4-way image classification set "retinal_images" from GitHub (prisi8379/Retiscan_Miniproject); label vocabulary: mild diabetic retinopathy, moderate diabetic retinopathy, proliferative diabetic retinopathy, severe diabetic retinopathy.

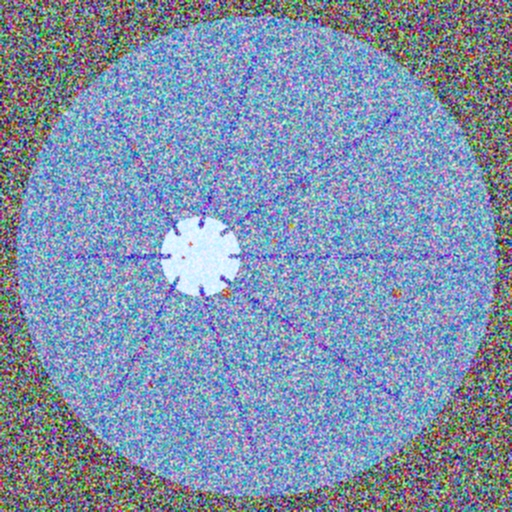
Label: moderate diabetic retinopathy

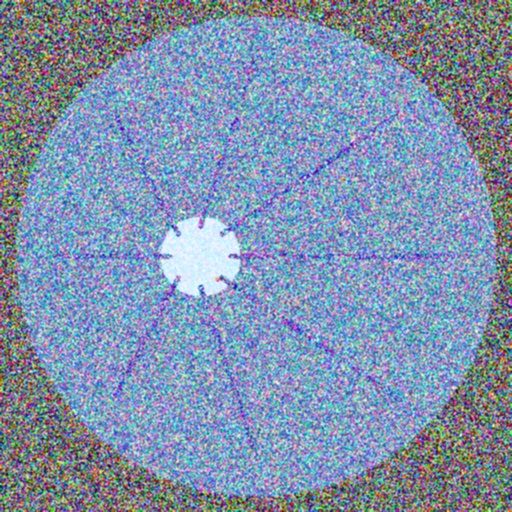
Label: mild diabetic retinopathy

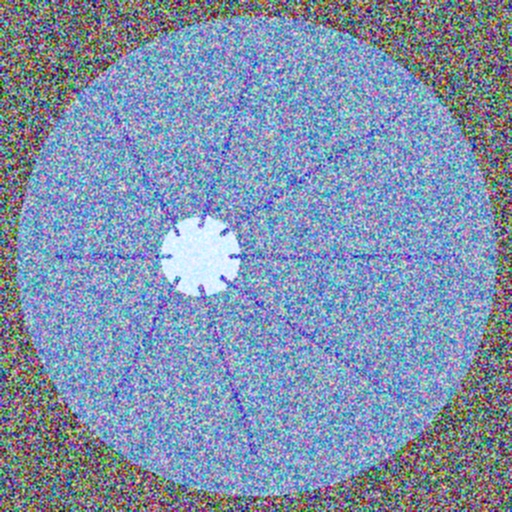
Label: mild diabetic retinopathy

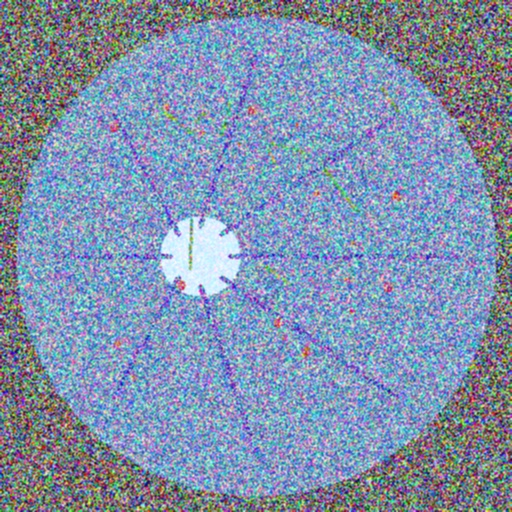
Label: proliferative diabetic retinopathy

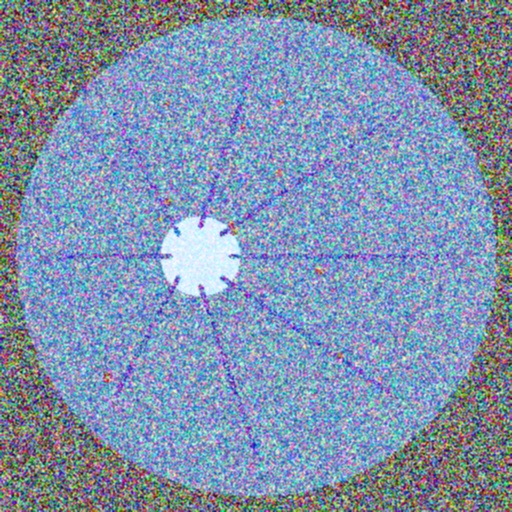
Label: moderate diabetic retinopathy

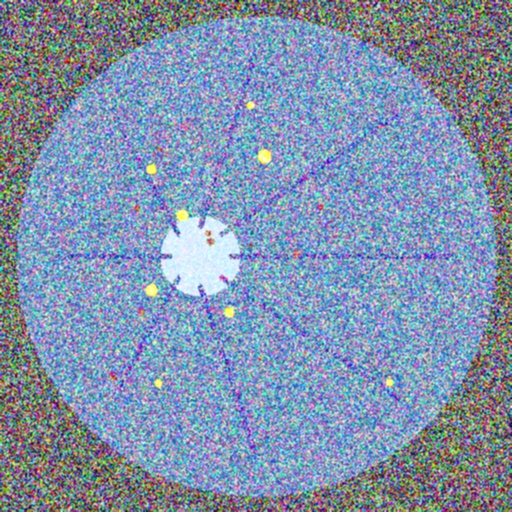
Label: severe diabetic retinopathy
